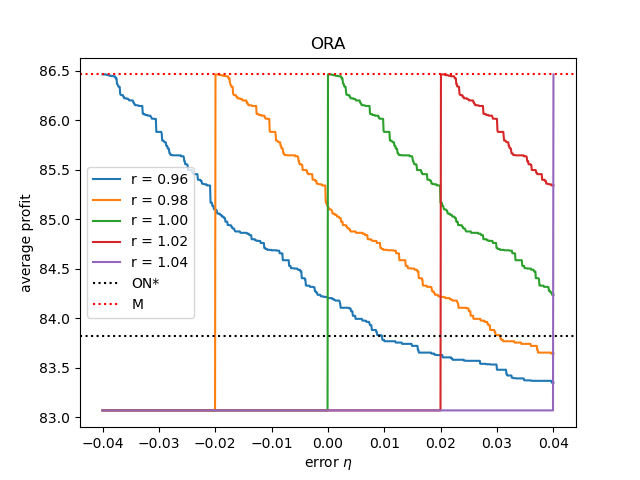

The file beside this chart, header and first rows:
, eta, pure online, best price, payoff(r=0.96), payoff(r=0.98), payoff(r=1.00), payoff(r=1.02), payoff(r=1.04)
0, -0.04, 83.82, 86.46, 86.46, 83.07, 83.07, 83.07, 83.07
1, -0.03992, 83.82, 86.46, 86.46, 83.07, 83.07, 83.07, 83.07
2, -0.03984, 83.82, 86.46, 86.46, 83.07, 83.07, 83.07, 83.07
3, -0.03976, 83.82, 86.46, 86.46, 83.07, 83.07, 83.07, 83.07
4, -0.03968, 83.82, 86.46, 86.46, 83.07, 83.07, 83.07, 83.07
5, -0.0396, 83.82, 86.46, 86.46, 83.07, 83.07, 83.07, 83.07
6, -0.03952, 83.82, 86.46, 86.46, 83.07, 83.07, 83.07, 83.07
7, -0.03944, 83.82, 86.46, 86.46, 83.07, 83.07, 83.07, 83.07
8, -0.03936, 83.82, 86.46, 86.46, 83.07, 83.07, 83.07, 83.07
9, -0.03928, 83.82, 86.46, 86.46, 83.07, 83.07, 83.07, 83.07
10, -0.0392, 83.82, 86.46, 86.46, 83.07, 83.07, 83.07, 83.07
11, -0.03912, 83.82, 86.46, 86.46, 83.07, 83.07, 83.07, 83.07
12, -0.03904, 83.82, 86.46, 86.46, 83.07, 83.07, 83.07, 83.07
13, -0.03896, 83.82, 86.46, 86.46, 83.07, 83.07, 83.07, 83.07
14, -0.03888, 83.82, 86.46, 86.46, 83.07, 83.07, 83.07, 83.07
15, -0.0388, 83.82, 86.46, 86.46, 83.07, 83.07, 83.07, 83.07
16, -0.03872, 83.82, 86.46, 86.45, 83.07, 83.07, 83.07, 83.07
17, -0.03864, 83.82, 86.46, 86.45, 83.07, 83.07, 83.07, 83.07
18, -0.03856, 83.82, 86.46, 86.45, 83.07, 83.07, 83.07, 83.07
19, -0.03848, 83.82, 86.46, 86.45, 83.07, 83.07, 83.07, 83.07
20, -0.0384, 83.82, 86.46, 86.45, 83.07, 83.07, 83.07, 83.07
21, -0.03832, 83.82, 86.46, 86.45, 83.07, 83.07, 83.07, 83.07
22, -0.03824, 83.82, 86.46, 86.45, 83.07, 83.07, 83.07, 83.07
23, -0.03816, 83.82, 86.46, 86.45, 83.07, 83.07, 83.07, 83.07
24, -0.03808, 83.82, 86.46, 86.45, 83.07, 83.07, 83.07, 83.07
25, -0.038, 83.82, 86.46, 86.45, 83.07, 83.07, 83.07, 83.07
26, -0.03792, 83.82, 86.46, 86.45, 83.07, 83.07, 83.07, 83.07
27, -0.03784, 83.82, 86.46, 86.45, 83.07, 83.07, 83.07, 83.07
28, -0.03776, 83.82, 86.46, 86.44, 83.07, 83.07, 83.07, 83.07
29, -0.03768, 83.82, 86.46, 86.42, 83.07, 83.07, 83.07, 83.07
30, -0.0376, 83.82, 86.46, 86.42, 83.07, 83.07, 83.07, 83.07
31, -0.03752, 83.82, 86.46, 86.42, 83.07, 83.07, 83.07, 83.07
32, -0.03743, 83.82, 86.46, 86.37, 83.07, 83.07, 83.07, 83.07
33, -0.03735, 83.82, 86.46, 86.37, 83.07, 83.07, 83.07, 83.07
34, -0.03727, 83.82, 86.46, 86.35, 83.07, 83.07, 83.07, 83.07
35, -0.03719, 83.82, 86.46, 86.34, 83.07, 83.07, 83.07, 83.07
36, -0.03711, 83.82, 86.46, 86.34, 83.07, 83.07, 83.07, 83.07
37, -0.03703, 83.82, 86.46, 86.34, 83.07, 83.07, 83.07, 83.07
38, -0.03695, 83.82, 86.46, 86.34, 83.07, 83.07, 83.07, 83.07
39, -0.03687, 83.82, 86.46, 86.27, 83.07, 83.07, 83.07, 83.07
40, -0.03679, 83.82, 86.46, 86.26, 83.07, 83.07, 83.07, 83.07
41, -0.03671, 83.82, 86.46, 86.25, 83.07, 83.07, 83.07, 83.07
42, -0.03663, 83.82, 86.46, 86.25, 83.07, 83.07, 83.07, 83.07
43, -0.03655, 83.82, 86.46, 86.25, 83.07, 83.07, 83.07, 83.07
44, -0.03647, 83.82, 86.46, 86.25, 83.07, 83.07, 83.07, 83.07
45, -0.03639, 83.82, 86.46, 86.25, 83.07, 83.07, 83.07, 83.07
46, -0.03631, 83.82, 86.46, 86.24, 83.07, 83.07, 83.07, 83.07
47, -0.03623, 83.82, 86.46, 86.24, 83.07, 83.07, 83.07, 83.07
48, -0.03615, 83.82, 86.46, 86.22, 83.07, 83.07, 83.07, 83.07
49, -0.03607, 83.82, 86.46, 86.22, 83.07, 83.07, 83.07, 83.07
50, -0.03599, 83.82, 86.46, 86.22, 83.07, 83.07, 83.07, 83.07
51, -0.03591, 83.82, 86.46, 86.22, 83.07, 83.07, 83.07, 83.07
52, -0.03583, 83.82, 86.46, 86.22, 83.07, 83.07, 83.07, 83.07
53, -0.03575, 83.82, 86.46, 86.22, 83.07, 83.07, 83.07, 83.07
54, -0.03567, 83.82, 86.46, 86.22, 83.07, 83.07, 83.07, 83.07
55, -0.03559, 83.82, 86.46, 86.22, 83.07, 83.07, 83.07, 83.07
56, -0.03551, 83.82, 86.46, 86.22, 83.07, 83.07, 83.07, 83.07
57, -0.03543, 83.82, 86.46, 86.22, 83.07, 83.07, 83.07, 83.07
58, -0.03535, 83.82, 86.46, 86.21, 83.07, 83.07, 83.07, 83.07
59, -0.03527, 83.82, 86.46, 86.2, 83.07, 83.07, 83.07, 83.07
... 940 more rows
